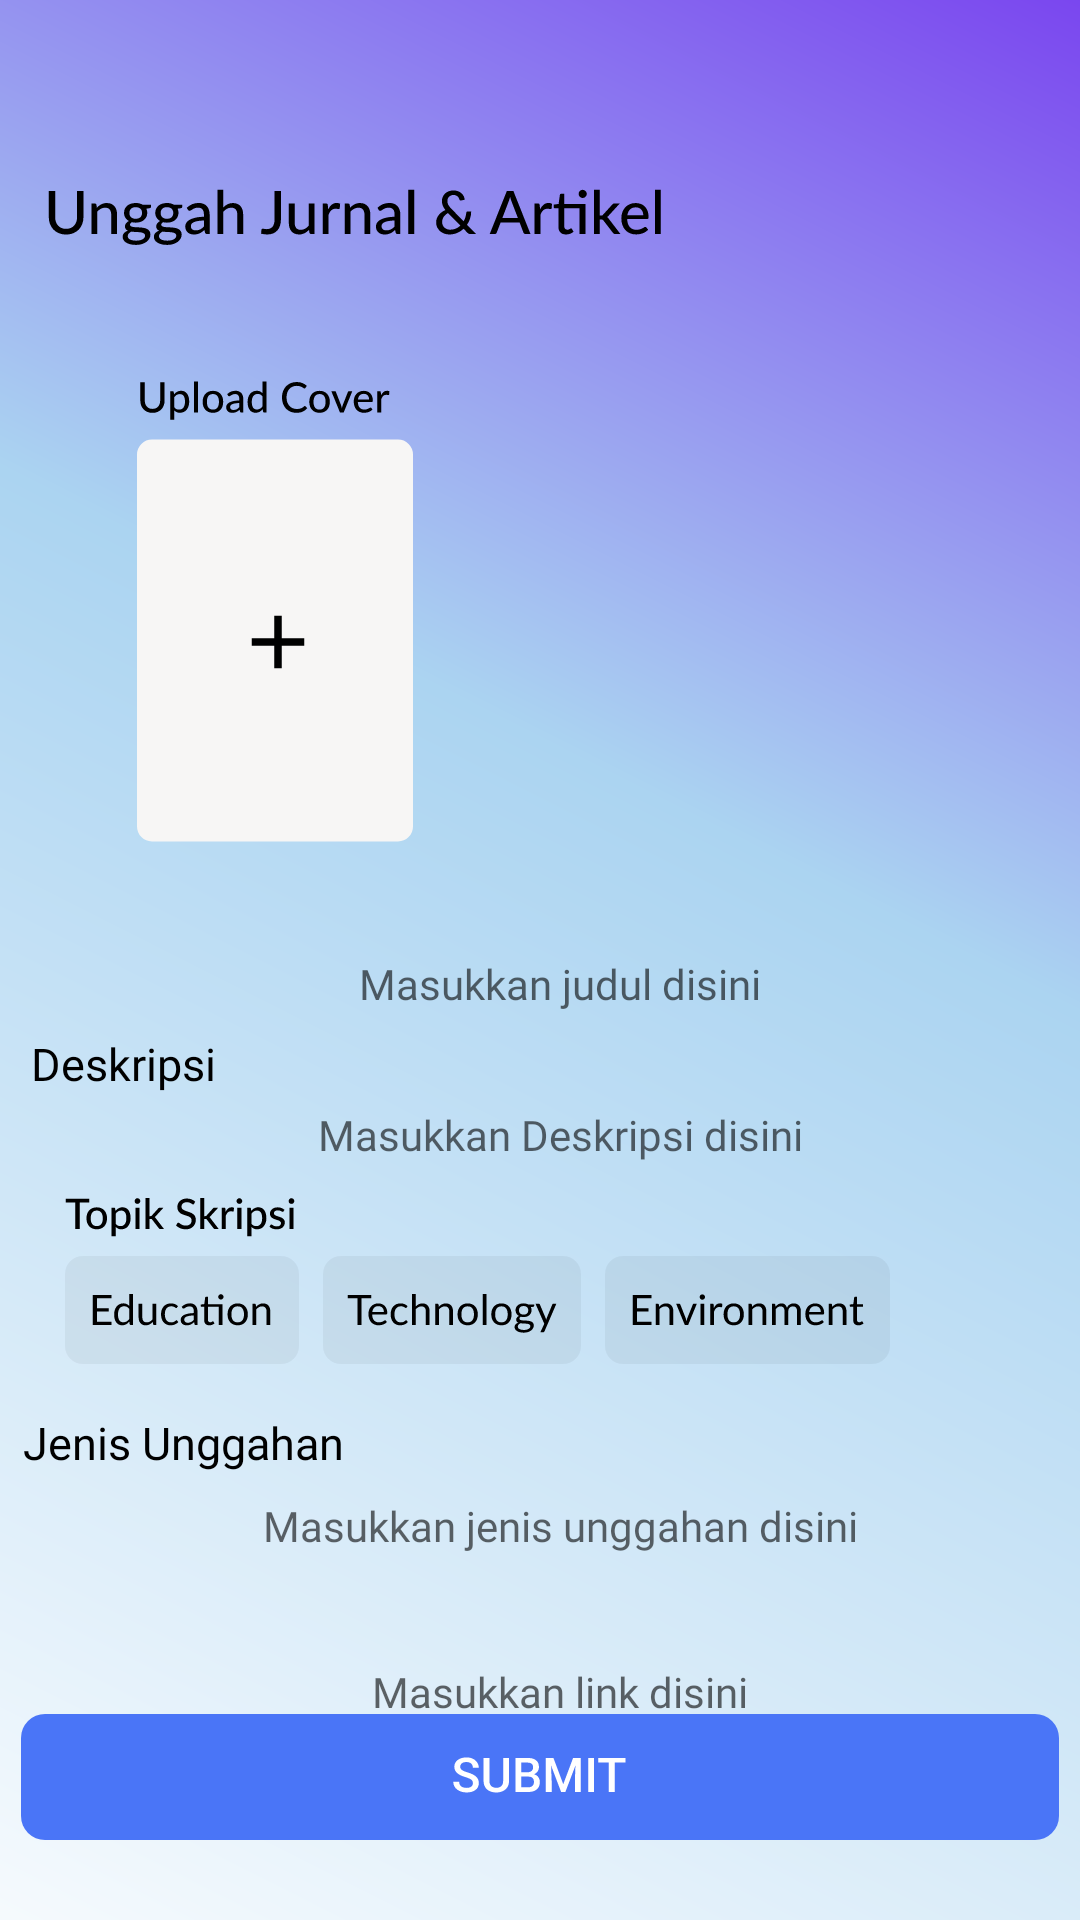

Here is an Android app screen rendered from its layout file. Give the layout XML and the strings, colors and styles it references.
<!-- AndroidManifest.xml: application theme AppTheme.NoActionBar -->
<!-- res/layout/activity_unggah_ejurnal.xml -->
<?xml version="1.0" encoding="utf-8"?>
<androidx.constraintlayout.widget.ConstraintLayout xmlns:android="http://schemas.android.com/apk/res/android"
    xmlns:app="http://schemas.android.com/apk/res-auto"
    xmlns:tools="http://schemas.android.com/tools"
    android:layout_width="match_parent"
    android:layout_height="match_parent"
    android:background="@drawable/bgsplash"
    tools:context=".activity.UnggahEJurnalActivity">

    <ImageButton
        android:id="@+id/imageButton10"
        android:layout_width="wrap_content"
        android:layout_height="wrap_content"
        android:layout_marginTop="41dp"
        android:background="@android:color/transparent"
        android:src="@drawable/back_unggah_jurnal"
        app:layout_constraintEnd_toEndOf="parent"
        app:layout_constraintHorizontal_bias="0.0"
        app:layout_constraintStart_toStartOf="parent"
        app:layout_constraintTop_toTopOf="parent" />

    <ImageView
        android:id="@+id/imageView24"
        android:layout_width="wrap_content"
        android:layout_height="wrap_content"
        android:layout_marginTop="20dp"
        android:src="@drawable/uploadcover"
        app:layout_constraintEnd_toEndOf="parent"
        app:layout_constraintHorizontal_bias="0.139"
        app:layout_constraintStart_toStartOf="parent"
        app:layout_constraintTop_toBottomOf="@+id/imageButton10" />

    <TextView
        android:id="@+id/textView10"
        android:layout_width="wrap_content"
        android:layout_height="wrap_content"
        android:layout_marginStart="35dp"
        android:layout_marginTop="10dp"
        android:layout_marginEnd="340dp"
        android:fontFamily="@font/latoregular"
        android:text="@string/judul"
        android:textColor="@color/black"
        android:textSize="15sp"
        app:layout_constraintEnd_toEndOf="parent"
        app:layout_constraintStart_toStartOf="parent"
        app:layout_constraintTop_toBottomOf="@+id/imageView24" />

    <EditText
        android:id="@+id/editText4"
        android:layout_width="wrap_content"
        android:layout_height="wrap_content"
        android:layout_marginStart="35dp"
        android:layout_marginTop="4dp"
        android:layout_marginEnd="35dp"
        android:background="@drawable/frame"
        android:fontFamily="@font/latoregular"
        android:paddingHorizontal="8dp"
        android:hint="    Masukkan judul disini"
        android:textSize="14sp"
        app:layout_constraintEnd_toEndOf="parent"
        app:layout_constraintStart_toStartOf="parent"
        app:layout_constraintTop_toBottomOf="@+id/textView10" />

    <TextView
        android:id="@+id/textView11"
        android:layout_width="wrap_content"
        android:layout_height="wrap_content"
        android:layout_marginStart="35dp"
        android:layout_marginTop="7dp"
        android:layout_marginEnd="313dp"
        android:fontFamily="@font/latoregular"
        android:text="@string/deskripsi"
        android:textColor="@color/black"
        android:textSize="15sp"
        app:layout_constraintEnd_toEndOf="parent"
        app:layout_constraintStart_toStartOf="parent"
        app:layout_constraintTop_toBottomOf="@+id/editText4" />

    <EditText
        android:id="@+id/editText"
        android:layout_width="wrap_content"
        android:layout_height="wrap_content"
        android:layout_marginStart="35dp"
        android:layout_marginTop="4dp"
        android:layout_marginEnd="35dp"
        android:background="@drawable/frame"
        android:fontFamily="@font/latoregular"
        android:paddingHorizontal="8dp"
        android:hint="    Masukkan Deskripsi disini"
        android:textSize="14sp"
        app:layout_constraintEnd_toEndOf="parent"
        app:layout_constraintStart_toStartOf="parent"
        app:layout_constraintTop_toBottomOf="@+id/textView11" />

    <ImageView
        android:id="@+id/imageView7"
        android:layout_width="wrap_content"
        android:layout_height="wrap_content"
        android:layout_marginStart="35dp"
        android:layout_marginTop="7dp"
        android:layout_marginEnd="18dp"
        android:src="@drawable/topikskripsi"
        app:layout_constraintEnd_toEndOf="parent"
        app:layout_constraintStart_toStartOf="parent"
        app:layout_constraintTop_toBottomOf="@+id/editText" />

    <TextView
        android:id="@+id/textView12"
        android:layout_width="wrap_content"
        android:layout_height="wrap_content"
        android:layout_marginStart="35dp"
        android:layout_marginTop="8dp"
        android:layout_marginEnd="273dp"
        android:fontFamily="@font/latoregular"
        android:text="Jenis Unggahan"
        android:textColor="@color/black"
        android:textSize="15sp"
        app:layout_constraintEnd_toEndOf="parent"
        app:layout_constraintStart_toStartOf="parent"
        app:layout_constraintTop_toBottomOf="@+id/imageView7" />

    <EditText
        android:id="@+id/editText2"
        android:layout_width="wrap_content"
        android:layout_height="wrap_content"
        android:layout_marginStart="35dp"
        android:layout_marginTop="8dp"
        android:layout_marginEnd="35dp"
        android:paddingHorizontal="8dp"
        android:background="@drawable/frame"
        android:fontFamily="@font/latoregular"
        android:hint="    Masukkan jenis unggahan disini"
        android:textSize="14sp"
        app:layout_constraintEnd_toEndOf="parent"
        app:layout_constraintStart_toStartOf="parent"
        app:layout_constraintTop_toBottomOf="@+id/textView12" />

    <TextView
        android:id="@+id/textView13"
        android:layout_width="wrap_content"
        android:layout_height="wrap_content"
        android:layout_marginStart="35dp"
        android:layout_marginTop="8dp"
        android:layout_marginEnd="348dp"
        android:fontFamily="@font/latoregular"
        android:text="@string/link"
        android:textColor="@color/black"
        android:textSize="15sp"
        app:layout_constraintEnd_toEndOf="parent"
        app:layout_constraintStart_toStartOf="parent"
        app:layout_constraintTop_toBottomOf="@+id/editText2" />

    <EditText
        android:id="@+id/editText3"
        android:layout_width="wrap_content"
        android:layout_height="wrap_content"
        android:layout_marginStart="35dp"
        android:layout_marginTop="8dp"
        android:layout_marginEnd="35dp"
        android:paddingHorizontal="8dp"
        android:background="@drawable/frame"
        android:layout_marginHorizontal="8dp"
        android:fontFamily="@font/latoregular"
        android:hint="    Masukkan link disini"
        android:textSize="14sp"
        app:layout_constraintEnd_toEndOf="parent"
        app:layout_constraintStart_toStartOf="parent"
        app:layout_constraintTop_toBottomOf="@+id/textView13" />

    <ImageButton
        android:layout_width="wrap_content"
        android:layout_height="wrap_content"
        android:background="@android:color/transparent"
        android:src="@drawable/buttonsubmit"
        app:layout_constraintBottom_toBottomOf="parent"
        app:layout_constraintEnd_toEndOf="parent"
        app:layout_constraintHorizontal_bias="0.487"
        app:layout_constraintStart_toStartOf="parent"
        app:layout_constraintTop_toBottomOf="@+id/editText2"
        app:layout_constraintVertical_bias="0.666" />

</androidx.constraintlayout.widget.ConstraintLayout>
<!-- resources referenced by this layout -->
<resources>
  <!-- drawable back_unggah_jurnal: vector/xml drawable (drawable, 18673 chars, omitted) -->
  <!-- drawable bgsplash (drawable) -->
  <vector xmlns:android="http://schemas.android.com/apk/res/android"
      xmlns:aapt="http://schemas.android.com/aapt"
      android:width="411dp"
      android:height="823dp"
      android:viewportWidth="411"
      android:viewportHeight="823">
    <path
        android:pathData="M0,0H411V823H0V0Z">
      <aapt:attr name="android:fillColor">
        <gradient 
            android:startX="467.5"
            android:startY="-183"
            android:endX="-114"
            android:endY="838.5"
            android:type="linear">
          <item android:offset="0" android:color="@color/colorPrimary"/>
          <item android:offset="0.48" android:color="#ABD4F1"/>
          <item android:offset="1" android:color="#FFFFFFFF"/>
        </gradient>
      </aapt:attr>
    </path>
  </vector>
  <!-- drawable buttonsubmit: vector/xml drawable (drawable, 4051 chars, omitted) -->
  <!-- drawable topikskripsi: vector/xml drawable (drawable, 33308 chars, omitted) -->
  <!-- drawable uploadcover: vector/xml drawable (drawable, 9652 chars, omitted) -->
  <string name="deskripsi">Deskripsi</string>
  <string name="judul">Judul</string>
  <string name="link">Link</string>
  <style name="AppTheme.NoActionBar" parent="Theme.MaterialComponents.Light.NoActionBar">
          
          <item name="colorPrimary">@color/colorPrimary</item>
          <item name="colorPrimaryDark">@color/colorPrimaryDark</item>
          <item name="colorAccent">@color/colorAccent</item>
      </style>
  <!-- not gathered from this repository: default colours our renderer supplied (Android Studio template values) -->
  <color name="black">#FF000000</color>
  <color name="colorPrimary">#FF6200EE</color>
  <color name="colorPrimaryDark">#FF3700B3</color>
  <color name="colorAccent">#FF03DAC5</color>
</resources>
